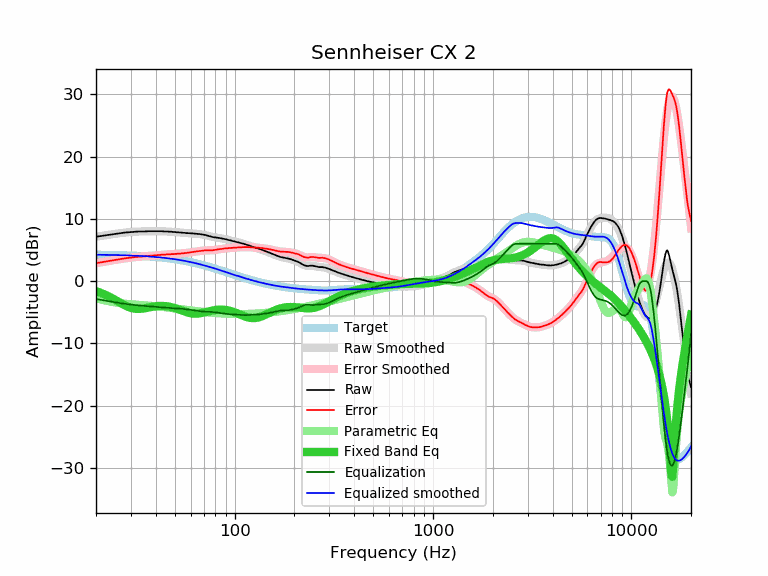

Data behind this chart, as committed beside it:
frequency, raw, error, smoothed, error_smoothed, equalization, parametric_eq, equalized_raw, equalized_smoothed, target
20, 7.12, 2.88, 7.11, 2.87, -2.87, -1.60, 4.24, 4.24, 4.24
21, 7.23, 3.00, 7.22, 2.99, -2.99, -1.85, 4.23, 4.23, 4.23
22, 7.32, 3.10, 7.32, 3.10, -3.10, -2.11, 4.21, 4.22, 4.22
23, 7.41, 3.20, 7.42, 3.21, -3.21, -2.40, 4.19, 4.21, 4.21
24, 7.50, 3.30, 7.51, 3.31, -3.31, -2.70, 4.18, 4.20, 4.20
25, 7.59, 3.40, 7.59, 3.41, -3.41, -3.01, 4.18, 4.18, 4.18
26, 7.67, 3.50, 7.66, 3.49, -3.49, -3.33, 4.17, 4.17, 4.17
27, 7.75, 3.59, 7.73, 3.57, -3.57, -3.62, 4.17, 4.16, 4.16
28, 7.80, 3.66, 7.79, 3.65, -3.65, -3.89, 4.15, 4.14, 4.14
29, 7.84, 3.71, 7.84, 3.71, -3.71, -4.12, 4.12, 4.12, 4.12
30, 7.88, 3.77, 7.88, 3.77, -3.77, -4.29, 4.10, 4.11, 4.11
31, 7.93, 3.84, 7.91, 3.83, -3.83, -4.40, 4.10, 4.09, 4.09
32, 7.95, 3.88, 7.94, 3.87, -3.87, -4.46, 4.08, 4.07, 4.07
33, 7.97, 3.92, 7.96, 3.91, -3.91, -4.47, 4.05, 4.05, 4.05
34, 7.97, 3.94, 7.97, 3.95, -3.95, -4.43, 4.02, 4.03, 4.03
35, 7.97, 3.96, 7.99, 3.98, -3.98, -4.38, 3.98, 4.00, 4.00
36, 7.99, 4.01, 7.99, 4.02, -4.02, -4.30, 3.97, 3.98, 3.98
37, 8.01, 4.05, 8.00, 4.05, -4.05, -4.23, 3.96, 3.95, 3.95
38, 8.01, 4.08, 8.00, 4.08, -4.08, -4.15, 3.93, 3.92, 3.92
39, 8.01, 4.11, 8.01, 4.11, -4.11, -4.09, 3.90, 3.90, 3.90
40, 8.01, 4.14, 8.01, 4.14, -4.14, -4.04, 3.87, 3.87, 3.87
41, 8.01, 4.17, 8.01, 4.17, -4.17, -4.00, 3.84, 3.84, 3.84
42, 8.01, 4.20, 8.00, 4.20, -4.20, -3.98, 3.81, 3.81, 3.81
43, 8.01, 4.23, 7.99, 4.22, -4.22, -3.98, 3.79, 3.77, 3.77
44, 7.97, 4.23, 7.98, 4.24, -4.24, -3.99, 3.72, 3.74, 3.74
45, 7.97, 4.26, 7.97, 4.26, -4.26, -4.02, 3.70, 3.70, 3.70
46, 7.97, 4.30, 7.95, 4.28, -4.28, -4.06, 3.68, 3.67, 3.67
47, 7.93, 4.30, 7.93, 4.30, -4.30, -4.11, 3.62, 3.63, 3.63
48, 7.93, 4.34, 7.91, 4.32, -4.32, -4.18, 3.60, 3.59, 3.59
49, 7.88, 4.32, 7.89, 4.34, -4.34, -4.26, 3.54, 3.55, 3.55
50, 7.88, 4.37, 7.87, 4.36, -4.36, -4.34, 3.52, 3.51, 3.51
51, 7.84, 4.37, 7.85, 4.38, -4.38, -4.43, 3.46, 3.47, 3.47
52, 7.84, 4.41, 7.82, 4.40, -4.40, -4.52, 3.44, 3.43, 3.43
53, 7.80, 4.41, 7.80, 4.42, -4.42, -4.62, 3.38, 3.38, 3.38
54, 7.79, 4.45, 7.78, 4.44, -4.44, -4.71, 3.34, 3.34, 3.34
55, 7.75, 4.45, 7.76, 4.47, -4.47, -4.81, 3.28, 3.29, 3.29
56, 7.75, 4.50, 7.74, 4.49, -4.49, -4.89, 3.25, 3.25, 3.25
57, 7.71, 4.51, 7.72, 4.52, -4.52, -4.97, 3.18, 3.20, 3.20
58, 7.71, 4.56, 7.70, 4.55, -4.55, -5.04, 3.15, 3.15, 3.15
59, 7.69, 4.58, 7.69, 4.59, -4.59, -5.10, 3.10, 3.10, 3.10
60, 7.67, 4.61, 7.67, 4.62, -4.62, -5.15, 3.05, 3.05, 3.05
61, 7.67, 4.66, 7.66, 4.65, -4.65, -5.19, 3.01, 3.00, 3.00
62, 7.65, 4.69, 7.64, 4.69, -4.69, -5.21, 2.96, 2.95, 2.95
63, 7.62, 4.71, 7.62, 4.72, -4.72, -5.22, 2.89, 2.90, 2.90
64, 7.62, 4.77, 7.61, 4.76, -4.76, -5.22, 2.86, 2.85, 2.85
65, 7.58, 4.78, 7.59, 4.79, -4.79, -5.21, 2.79, 2.80, 2.80
66, 7.56, 4.81, 7.56, 4.82, -4.82, -5.19, 2.74, 2.74, 2.74
67, 7.54, 4.84, 7.54, 4.85, -4.85, -5.16, 2.69, 2.69, 2.69
68, 7.51, 4.87, 7.51, 4.87, -4.87, -5.13, 2.64, 2.64, 2.64
69, 7.49, 4.90, 7.47, 4.89, -4.89, -5.09, 2.60, 2.59, 2.59
70, 7.45, 4.91, 7.44, 4.90, -4.90, -5.05, 2.54, 2.53, 2.53
71, 7.41, 4.93, 7.39, 4.92, -4.92, -5.00, 2.49, 2.48, 2.48
72, 7.36, 4.93, 7.35, 4.92, -4.92, -4.95, 2.43, 2.42, 2.42
73, 7.31, 4.94, 7.30, 4.93, -4.93, -4.90, 2.38, 2.37, 2.37
74, 7.24, 4.92, 7.25, 4.93, -4.93, -4.86, 2.31, 2.31, 2.31
75, 7.19, 4.93, 7.20, 4.94, -4.94, -4.81, 2.25, 2.26, 2.26
76, 7.14, 4.93, 7.15, 4.94, -4.94, -4.77, 2.19, 2.21, 2.21
77, 7.10, 4.94, 7.11, 4.95, -4.95, -4.73, 2.14, 2.15, 2.15
78, 7.06, 4.96, 7.07, 4.97, -4.97, -4.70, 2.09, 2.10, 2.10
79, 7.03, 4.98, 7.03, 4.99, -4.99, -4.67, 2.04, 2.04, 2.04
... 553 more rows
